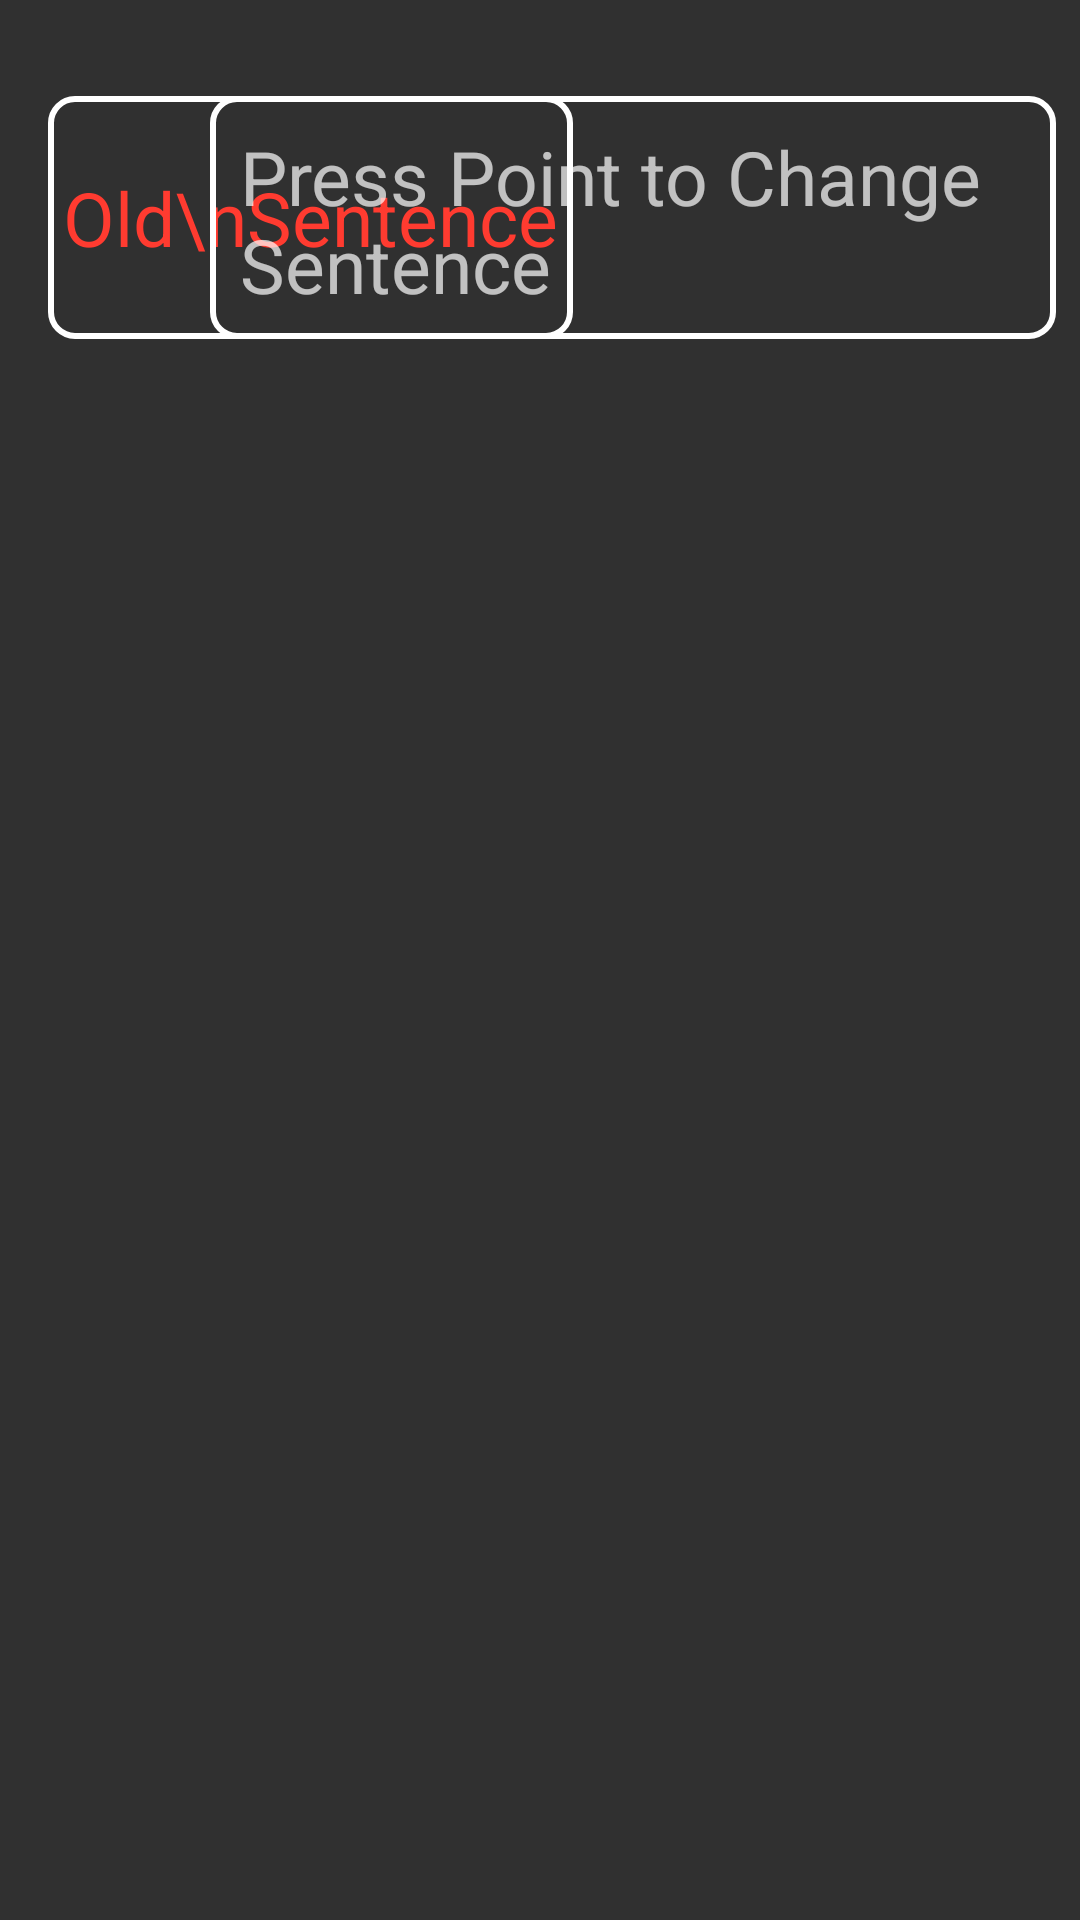

The Android layout XML behind this screen, and the referenced resources:
<!-- AndroidManifest.xml: activity theme Theme.AppCompat.NoActionBar -->
<!-- res/layout/activity_edit_sent.xml -->
<?xml version="1.0" encoding="utf-8"?>
<androidx.constraintlayout.widget.ConstraintLayout xmlns:android="http://schemas.android.com/apk/res/android"
    xmlns:app="http://schemas.android.com/apk/res-auto"
    xmlns:tools="http://schemas.android.com/tools"
    android:layout_width="match_parent"
    android:layout_height="match_parent"
    tools:context=".EditSentActivity">

    <TextView
        android:id="@+id/sent_tv2"
        android:layout_width="wrap_content"
        android:layout_height="81dp"
        android:layout_marginStart="16dp"
        android:layout_marginTop="32dp"
        android:padding="5dp"
        android:gravity="center"
        android:text="Old\nSentence"
        android:textColor="#FF3B30"
        android:background="@drawable/buttondisable_bg"
        android:textSize="25dp"
        app:layout_constraintStart_toStartOf="parent"
        app:layout_constraintTop_toTopOf="parent" />

    <ScrollView
        android:id="@+id/oldSentenceSV"
        android:layout_width="282dp"
        android:layout_height="81dp"
        android:layout_marginStart="16dp"
        android:layout_marginTop="32dp"
        android:layout_marginEnd="8dp"
        android:background="@drawable/buttondisable_bg"
        app:layout_constraintBottom_toBottomOf="parent"
        app:layout_constraintEnd_toEndOf="parent"
        app:layout_constraintHorizontal_bias="1.0"
        app:layout_constraintStart_toEndOf="@+id/sent_tv2"
        app:layout_constraintStart_toStartOf="parent"
        app:layout_constraintTop_toTopOf="parent"
        app:layout_constraintVertical_bias="0.0">

        <TextView
            android:id="@+id/oldSentence"
            android:layout_width="match_parent"
            android:layout_height="match_parent"
            android:layout_margin="5dp"
            android:layout_marginEnd="16dp"
            android:padding="5dp"
            android:textColor="#FF3B30"
            android:textSize="25dp"
            android:hint="Press Point to Change Sentence"
            app:layout_constraintEnd_toEndOf="parent"
            app:layout_constraintHorizontal_bias="0.0"
            app:layout_constraintStart_toEndOf="@+id/sent_tv2"
            app:layout_constraintTop_toTopOf="parent" />
    </ScrollView>


    <TextView
        android:visibility="gone"
        android:id="@+id/newsentTV"
        android:layout_width="wrap_content"
        android:layout_height="81dp"
        android:layout_marginStart="16dp"
        android:layout_marginTop="21dp"
        android:background="@drawable/buttondisable_bg"
        android:gravity="center"
        android:padding="5dp"
        android:text="New\nSentence"
        android:textColor="#FF3B30"
        android:textSize="25dp"
        app:layout_constraintStart_toStartOf="parent"
        app:layout_constraintTop_toBottomOf="@+id/sent_tv2" />

    <ScrollView
        android:visibility="gone"
        android:id="@+id/newSentenceSV"
        android:layout_width="282dp"
        android:layout_height="81dp"
        android:layout_marginStart="16dp"
        android:layout_marginTop="32dp"
        android:layout_marginEnd="8dp"
        android:background="@drawable/buttondisable_bg"
        app:layout_constraintBottom_toBottomOf="parent"
        app:layout_constraintEnd_toEndOf="parent"
        app:layout_constraintHorizontal_bias="1.0"
        app:layout_constraintStart_toEndOf="@+id/newsentTV"
        app:layout_constraintStart_toStartOf="parent"
        app:layout_constraintTop_toTopOf="parent"
        app:layout_constraintVertical_bias="0.497">


        <TextView
            android:id="@+id/newSentence"
            android:layout_width="match_parent"
            android:layout_height="match_parent"
            android:layout_margin="5dp"
            android:layout_marginEnd="8dp"
            android:padding="5dp"
            android:textColor="#FF3B30"
            android:textSize="25dp"
            app:layout_constraintEnd_toEndOf="parent"
            app:layout_constraintHorizontal_bias="0.0"
            app:layout_constraintStart_toEndOf="@+id/newsentTV"
            app:layout_constraintTop_toBottomOf="@+id/sent_tv2" />
    </ScrollView>

    <Button
        android:visibility="gone"
        android:id="@+id/sameSent"
        android:layout_width="250dp"
        android:layout_height="wrap_content"
        android:layout_marginStart="8dp"
        android:layout_marginTop="36dp"
        android:layout_marginEnd="8dp"
        android:text="Change This Sentence"
        android:textAllCaps="false"
        android:background="@drawable/buttondisable_bg"
        android:textSize="25dp"
        android:textColor="#fff"
        android:padding="10dp"
        app:layout_constraintEnd_toEndOf="parent"
        app:layout_constraintStart_toStartOf="parent"
        app:layout_constraintTop_toBottomOf="@+id/oldSentenceSV" />

    <Button
        android:visibility="gone"
        android:id="@+id/updateBtn"
        android:layout_width="150dp"
        android:layout_height="wrap_content"
        android:layout_marginStart="8dp"
        android:layout_marginTop="8dp"
        android:layout_marginEnd="8dp"
        android:layout_marginBottom="8dp"
        android:background="@drawable/buttondisable_bg"
        android:padding="10dp"
        android:text="Update"
        android:textAllCaps="false"
        android:textColor="#fff"
        android:textSize="25dp"
        app:layout_constraintBottom_toBottomOf="parent"
        app:layout_constraintEnd_toEndOf="parent"
        app:layout_constraintStart_toStartOf="parent"
        app:layout_constraintTop_toBottomOf="@+id/newSentenceSV" />

</androidx.constraintlayout.widget.ConstraintLayout>
<!-- resources referenced by this layout -->
<resources>
  <!-- drawable buttondisable_bg (drawable) -->
  <?xml version="1.0" encoding="utf-8"?>
  <shape xmlns:android="http://schemas.android.com/apk/res/android"
      android:shape="rectangle">
      <stroke
          android:width="2dp"
          android:color="#fff" />
      
      <corners android:radius="8dp" />
  </shape>
</resources>
